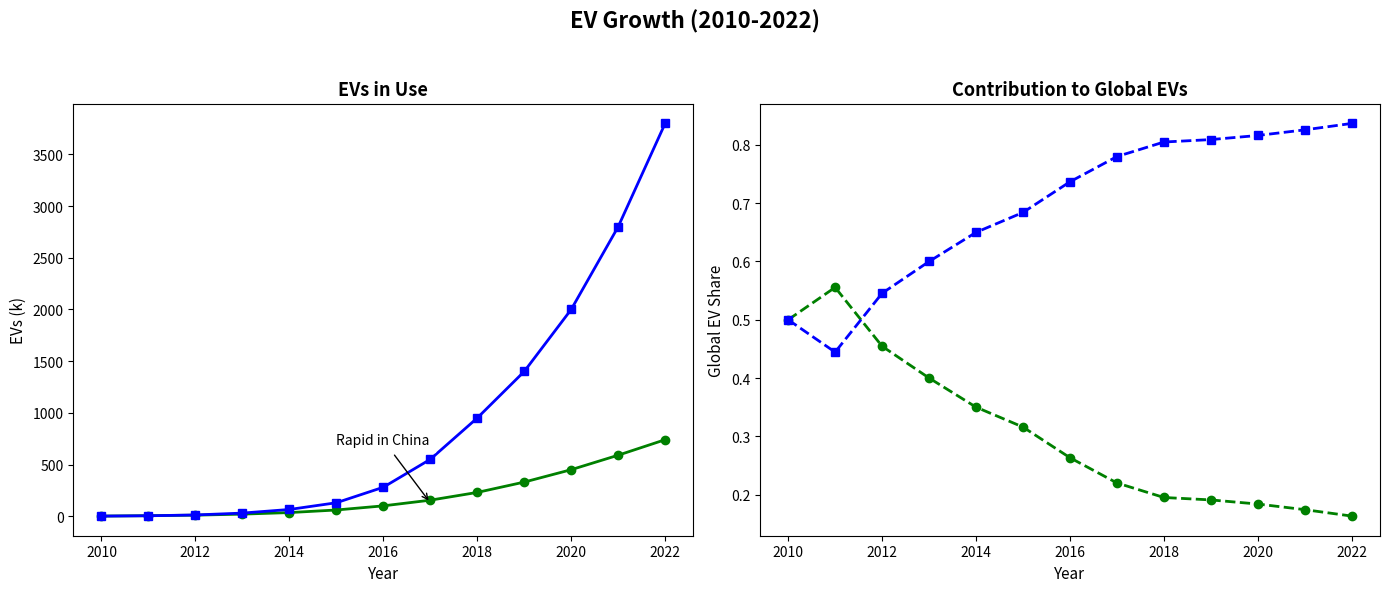

Python code for this plot:
import matplotlib.pyplot as plt
import numpy as np

years = np.arange(2010, 2023)

usa_ev_growth = np.array([1, 5, 10, 20, 35, 60, 100, 155, 230, 330, 450, 590, 740])
china_ev_growth = np.array([1, 4, 12, 30, 65, 130, 280, 550, 950, 1400, 2000, 2800, 3800])

fig, axs = plt.subplots(1, 2, figsize=(14, 6))
fig.suptitle('EV Growth (2010-2022)', fontsize=16, fontweight='bold')

# Plot only USA and China data
axs[0].plot(years, usa_ev_growth, color='green', linestyle='-', marker='o', linewidth=2)
axs[0].plot(years, china_ev_growth, color='blue', linestyle='-', marker='s', linewidth=2)

axs[0].set_title('EVs in Use', fontsize=13, fontweight='bold')
axs[0].set_xlabel('Year', fontsize=11)
axs[0].set_ylabel('EVs (k)', fontsize=11)

axs[0].annotate('Rapid in China', xy=(2017, 130), xytext=(2015, 700),
                arrowprops=dict(facecolor='black', arrowstyle='->'), fontsize=10, backgroundcolor='w')

# Calculate contributions relative to remaining countries
usa_contribution = usa_ev_growth / (usa_ev_growth + china_ev_growth)
china_contribution = china_ev_growth / (usa_ev_growth + china_ev_growth)

axs[1].plot(years, usa_contribution, color='green', linestyle='--', marker='o', linewidth=2)
axs[1].plot(years, china_contribution, color='blue', linestyle='--', marker='s', linewidth=2)

axs[1].set_title('Contribution to Global EVs', fontsize=13, fontweight='bold')
axs[1].set_xlabel('Year', fontsize=11)
axs[1].set_ylabel('Global EV Share', fontsize=11)

fig.tight_layout(rect=[0, 0, 1, 0.95])

plt.show()